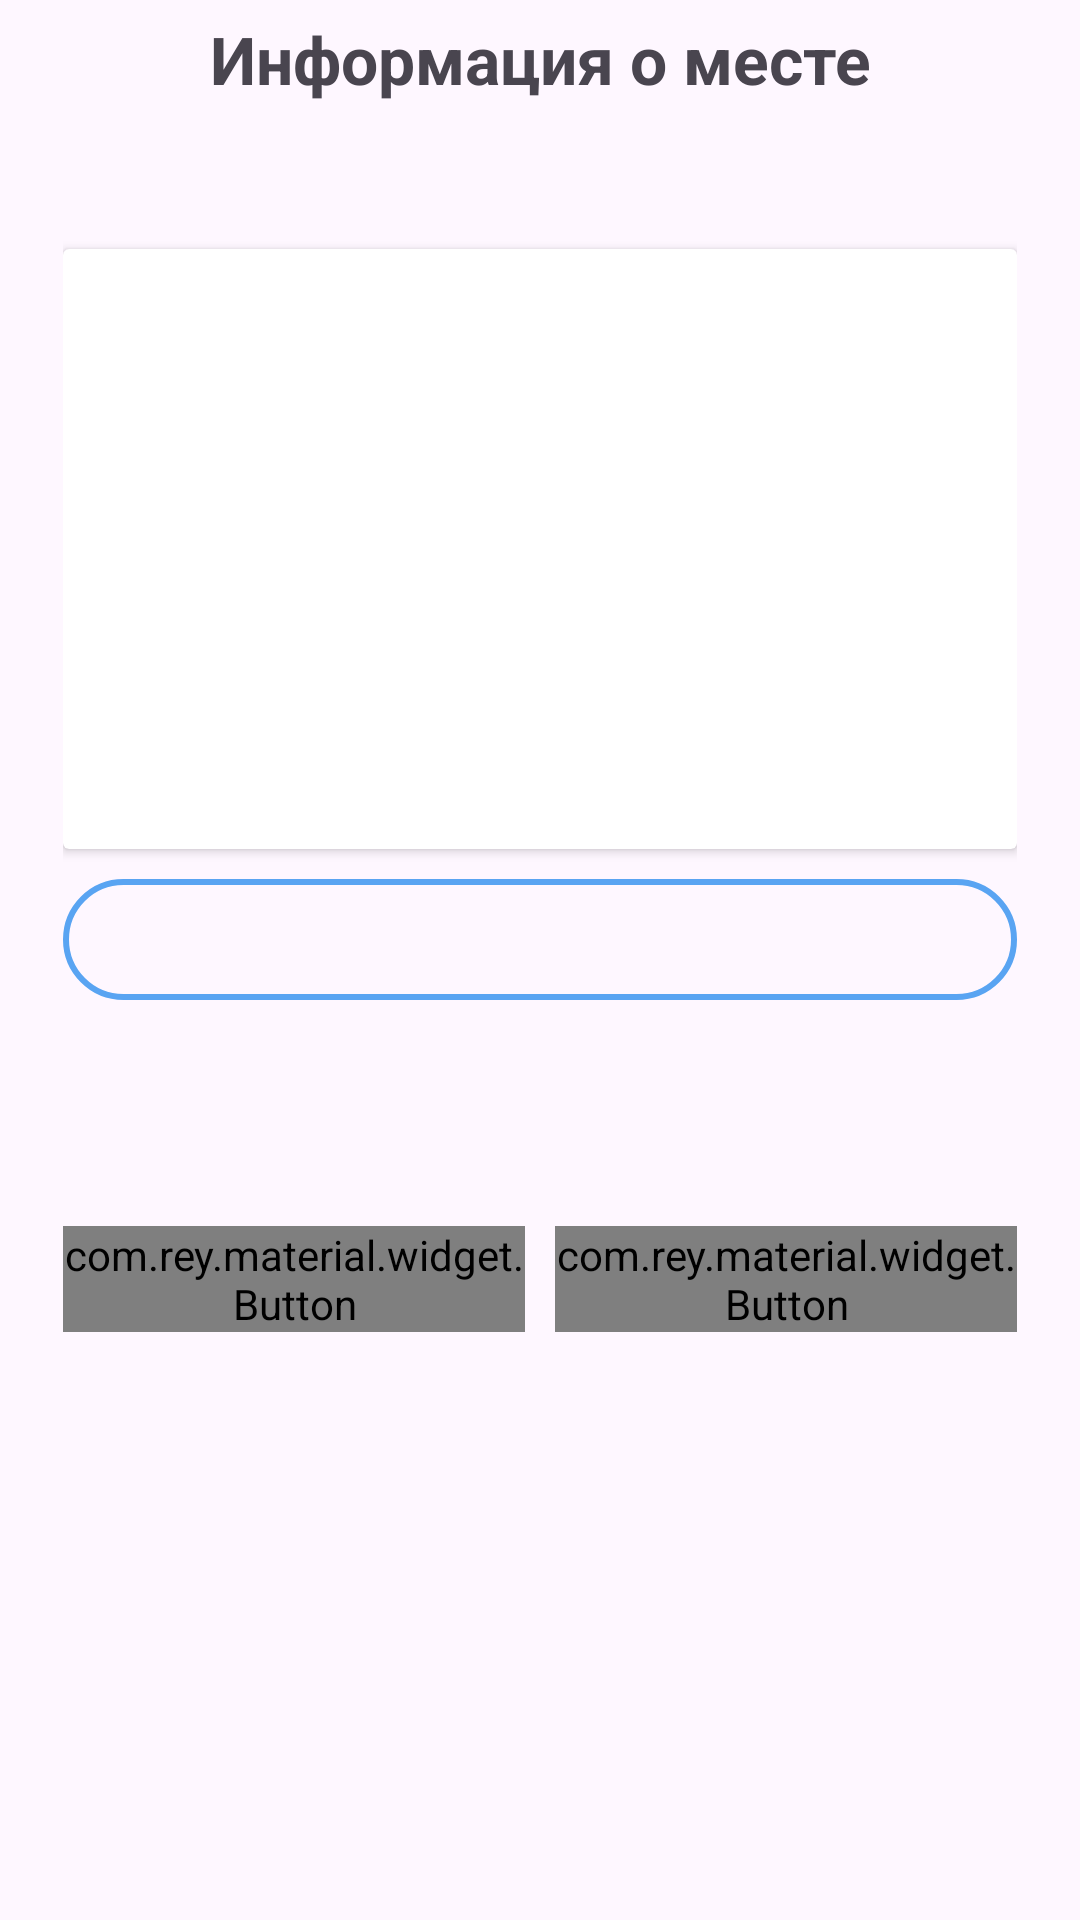

Write the Android layout XML for this screen, with the resource values it uses.
<!-- AndroidManifest.xml: application theme Theme.Kursovaya -->
<!-- res/layout/activity_place_details.xml -->
<?xml version="1.0" encoding="utf-8"?>
<ScrollView xmlns:android="http://schemas.android.com/apk/res/android"
    xmlns:tools="http://schemas.android.com/tools"
    android:layout_width="match_parent"
    android:layout_height="match_parent"
    android:padding="5dp">

    <RelativeLayout
        android:layout_width="match_parent"
        android:layout_height="wrap_content">

        <ImageView
            android:id="@+id/back_btn"
            android:layout_width="30dp"
            android:layout_height="30dp"
            android:background="@drawable/arrow_left"/>

        <TextView
            android:id="@+id/title_text"
            android:layout_width="match_parent"
            android:layout_height="wrap_content"
            android:text="Информация о месте"
            android:textAlignment="center"
            android:textSize="22sp"
            android:textStyle="bold" />

    <LinearLayout
        android:layout_width="match_parent"
        android:layout_height="wrap_content"
        android:orientation="vertical"
        android:padding="16dp">

        <TextView
            android:id="@+id/place_name"
            android:layout_width="match_parent"
            android:layout_height="wrap_content"
            android:textSize="20sp"
            android:textStyle="bold"
            android:layout_marginTop="30dp"
            android:textAlignment="center"
            tools:text="Название места"/>

        <androidx.cardview.widget.CardView
            android:id="@+id/card_view"
            android:layout_width="match_parent"
            android:layout_height="wrap_content"
            android:layout_marginTop="5dp"
            android:layout_marginBottom="10dp">

            <ImageView
                android:id="@+id/place_image"
                android:layout_width="match_parent"
                android:layout_height="200dp"
                android:scaleType="centerCrop"
                tools:src="@tools:sample/avatars" />

        </androidx.cardview.widget.CardView>

        <TextView
            android:id="@+id/place_description"
            android:layout_width="match_parent"
            android:layout_height="wrap_content"
            android:textSize="18sp"
            tools:text="Здесь описание места"
            android:padding="8dp"
            android:background="@drawable/input_design"/>

        <TextView
            android:id="@+id/place_schedule"
            android:layout_width="match_parent"
            android:layout_height="wrap_content"
            android:textSize="17sp"
            android:layout_marginTop="10dp"
            tools:text="Здесь расписание"/>

        <TextView
            android:id="@+id/place_number"
            android:layout_width="match_parent"
            android:layout_height="wrap_content"
            android:layout_marginTop="10dp"
            android:textSize="17sp"
            tools:text="Здесь номер"/>

        <androidx.appcompat.widget.LinearLayoutCompat
            android:layout_width="match_parent"
            android:layout_height="wrap_content">

            <com.rey.material.widget.Button
                android:id="@+id/place_url"
                android:layout_width="170dp"
                android:layout_height="wrap_content"
                android:layout_weight="1"
                android:layout_marginTop="10dp"
                android:background="@drawable/sitebutton"
                android:text="Перейти на сайт"
                android:textAllCaps="false"
                android:textSize="15dp" />

            <com.rey.material.widget.Button
                android:id="@+id/place_map"
                android:layout_width="170dp"
                android:layout_height="wrap_content"
                android:layout_weight="1"
                android:background="@drawable/button"
                android:text="Показать на карте"
                android:layout_marginStart="10dp"
                android:layout_marginTop="10dp"
                android:textAllCaps="false"
                android:textSize="15dp" />
        </androidx.appcompat.widget.LinearLayoutCompat>


    </LinearLayout>

    </RelativeLayout>

</ScrollView>
<!-- resources referenced by this layout -->
<resources>
  <!-- drawable button (drawable) -->
  <?xml version="1.0" encoding="utf-8"?>
  <shape xmlns:android="http://schemas.android.com/apk/res/android">
      <solid
          android:color="@color/blue"
          >
      </solid>
  
      <corners
          android:radius="25dp"
          >
      </corners>
  </shape>
  <!-- drawable input_design (drawable) -->
  <?xml version="1.0" encoding="utf-8"?>
  <shape xmlns:android="http://schemas.android.com/apk/res/android">
  
      <stroke
          android:color="@color/blue"
          android:width="2dp"
          >
      </stroke>
  
      <corners
          android:radius="25dp"
          >
      </corners>
  </shape>
  <!-- drawable sitebutton (drawable) -->
  <?xml version="1.0" encoding="utf-8"?>
  <shape xmlns:android="http://schemas.android.com/apk/res/android">
      <solid
          android:color="@color/green"
          >
      </solid>
  
      <corners
          android:radius="25dp"
          >
      </corners>
  </shape>
  <style name="Theme.Kursovaya" parent="Base.Theme.Kursovaya" />
  <color name="blue">#59A4F2</color>
  <color name="green">#04DC00</color>
  <style name="Base.Theme.Kursovaya" parent="Theme.Material3.DayNight.NoActionBar">
          <item name="colorPrimary">@color/blue</item>
      </style>
</resources>
